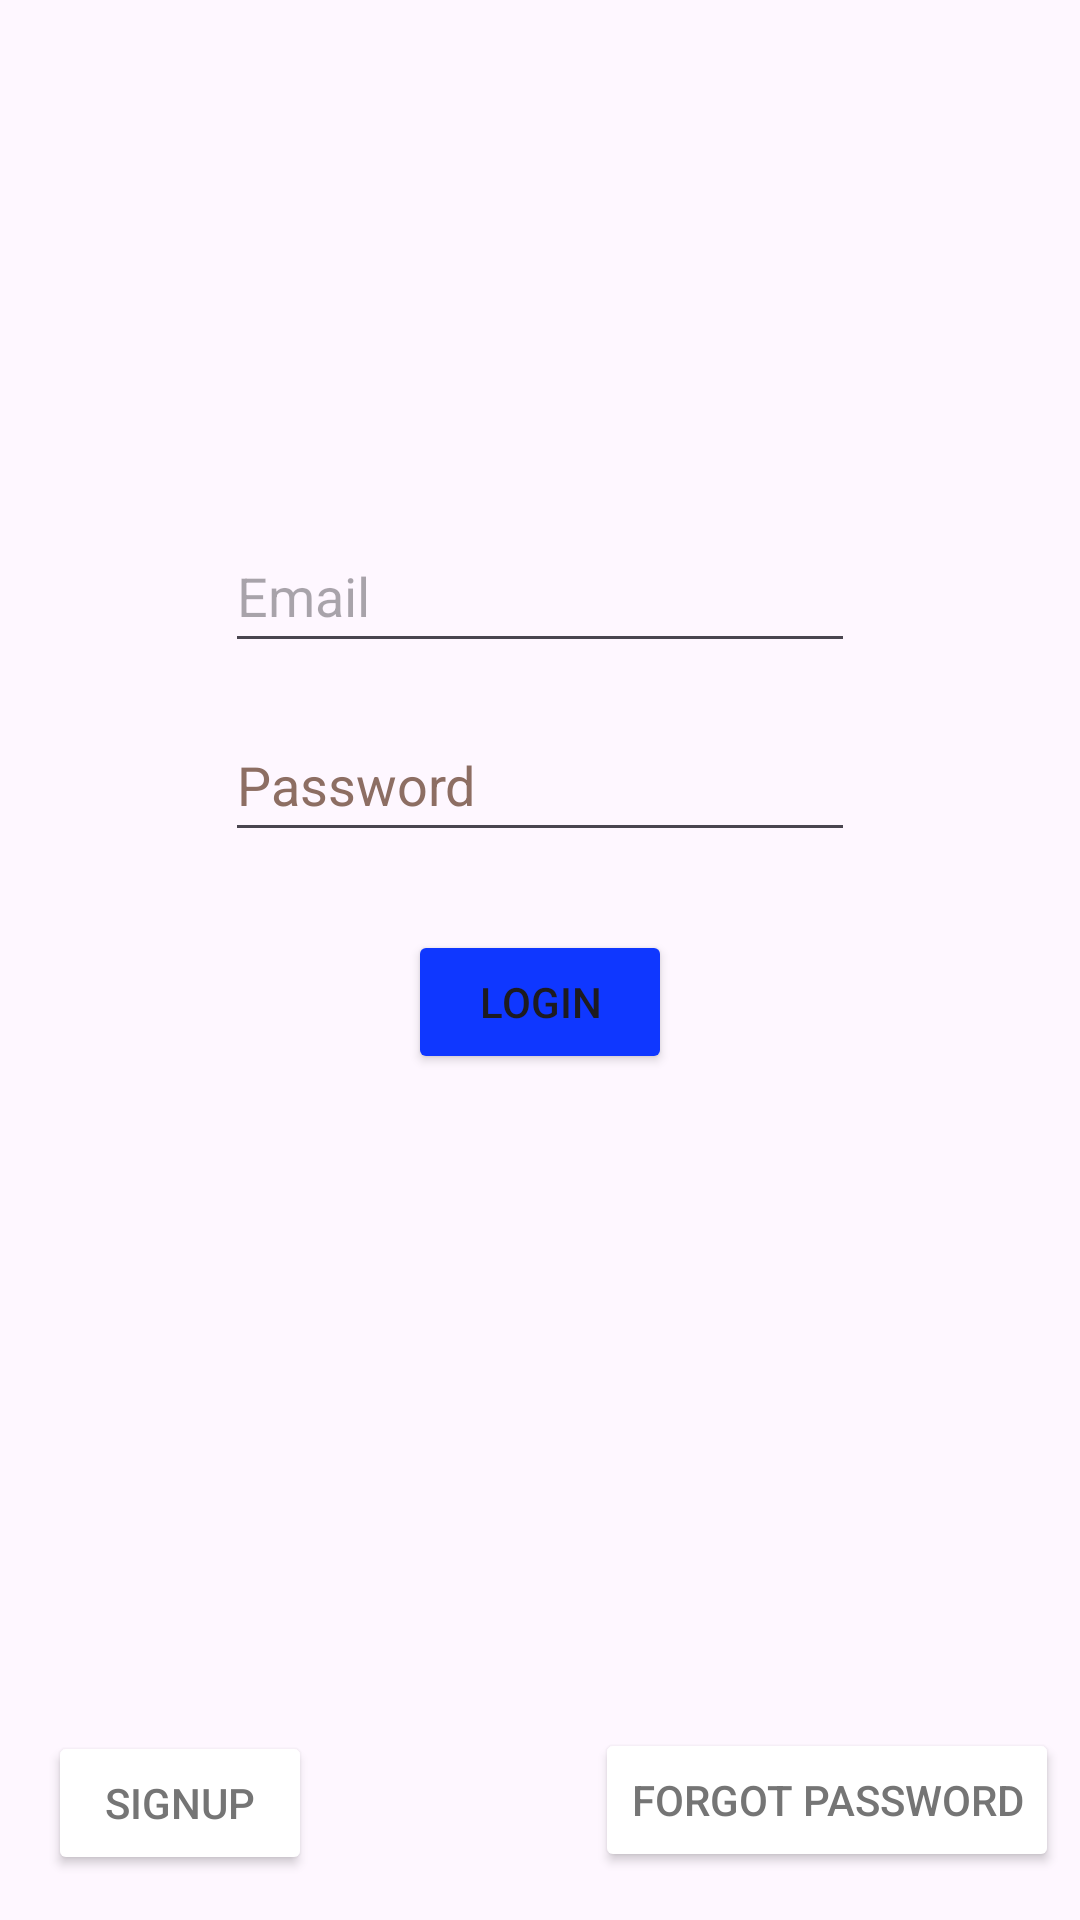

Write the Android layout XML for this screen, with the resource values it uses.
<!-- AndroidManifest.xml: application theme Theme.Planet -->
<!-- res/layout/log_in.xml -->
<?xml version="1.0" encoding="utf-8"?>
<FrameLayout xmlns:android="http://schemas.android.com/apk/res/android"
    xmlns:app="http://schemas.android.com/apk/res-auto"
    xmlns:tools="http://schemas.android.com/tools"
    android:layout_width="match_parent"
    android:layout_height="match_parent"
    tools:context=".ForgotPasswordFragment">

    <androidx.constraintlayout.widget.ConstraintLayout
        android:layout_width="match_parent"
        android:layout_height="match_parent">

        <EditText
            android:id="@+id/etEmailLogin"
            android:layout_width="wrap_content"
            android:layout_height="wrap_content"
            android:layout_marginTop="173dp"
            android:ems="10"
            android:hint="@string/email1"
            android:inputType="textEmailAddress"
            android:minHeight="48dp"
            app:layout_constraintEnd_toEndOf="parent"
            app:layout_constraintStart_toStartOf="parent"
            app:layout_constraintTop_toTopOf="parent"
            android:autofillHints="" />

        <EditText
            android:id="@+id/etPasswordLogin"
            android:layout_width="wrap_content"
            android:layout_height="wrap_content"
            android:layout_marginTop="15dp"
            android:ems="10"
            android:hint="@string/password"
            android:inputType="textPassword"
            android:minHeight="48dp"
            android:textColorHint="#8D6E63"
            app:layout_constraintStart_toStartOf="@+id/etEmailLogin"
            app:layout_constraintTop_toBottomOf="@+id/etEmailLogin"
            android:autofillHints="" />

        <Button
            android:id="@+id/btnLoginLogin"
            android:layout_width="wrap_content"
            android:layout_height="wrap_content"
            android:layout_marginTop="26dp"
            android:backgroundTint="#0F37FF"
            android:text="@string/login"
            app:layout_constraintEnd_toEndOf="parent"
            app:layout_constraintStart_toStartOf="parent"
            app:layout_constraintTop_toBottomOf="@+id/etPasswordLogin" />

        <Button
            android:id="@+id/btnSignupLogin"
            android:layout_width="wrap_content"
            android:layout_height="wrap_content"
            android:layout_marginStart="16dp"
            android:layout_marginBottom="15dp"
            android:backgroundTint="#FFFFFF"
            android:onClick="gotoSignupFragment"
            android:text="@string/signup"
            android:textColor="#757575"
            app:layout_constraintBottom_toBottomOf="parent"
            app:layout_constraintStart_toStartOf="parent" />

        <Button
            android:id="@+id/btnForgotLogin"
            android:layout_width="wrap_content"
            android:layout_height="wrap_content"
            android:layout_marginEnd="7dp"
            android:layout_marginBottom="16dp"
            android:backgroundTint="#FFFFFF"
            android:onClick="gotoForgotPasswordFragment"
            android:text="@string/forgot_password"
            android:textColor="#757575"
            app:layout_constraintBottom_toBottomOf="parent"
            app:layout_constraintEnd_toEndOf="parent" />
    </androidx.constraintlayout.widget.ConstraintLayout>
</FrameLayout>
<!-- resources referenced by this layout -->
<resources>
  <string name="email1">Email</string>
  <string name="forgot_password">Forgot Password</string>
  <string name="login">Login</string>
  <string name="password">Password</string>
  <string name="signup">Signup</string>
  <style name="Theme.Planet" parent="Base.Theme.Planet" />
  <style name="Base.Theme.Planet" parent="Theme.Material3.DayNight.NoActionBar">
          
          
      </style>
</resources>
